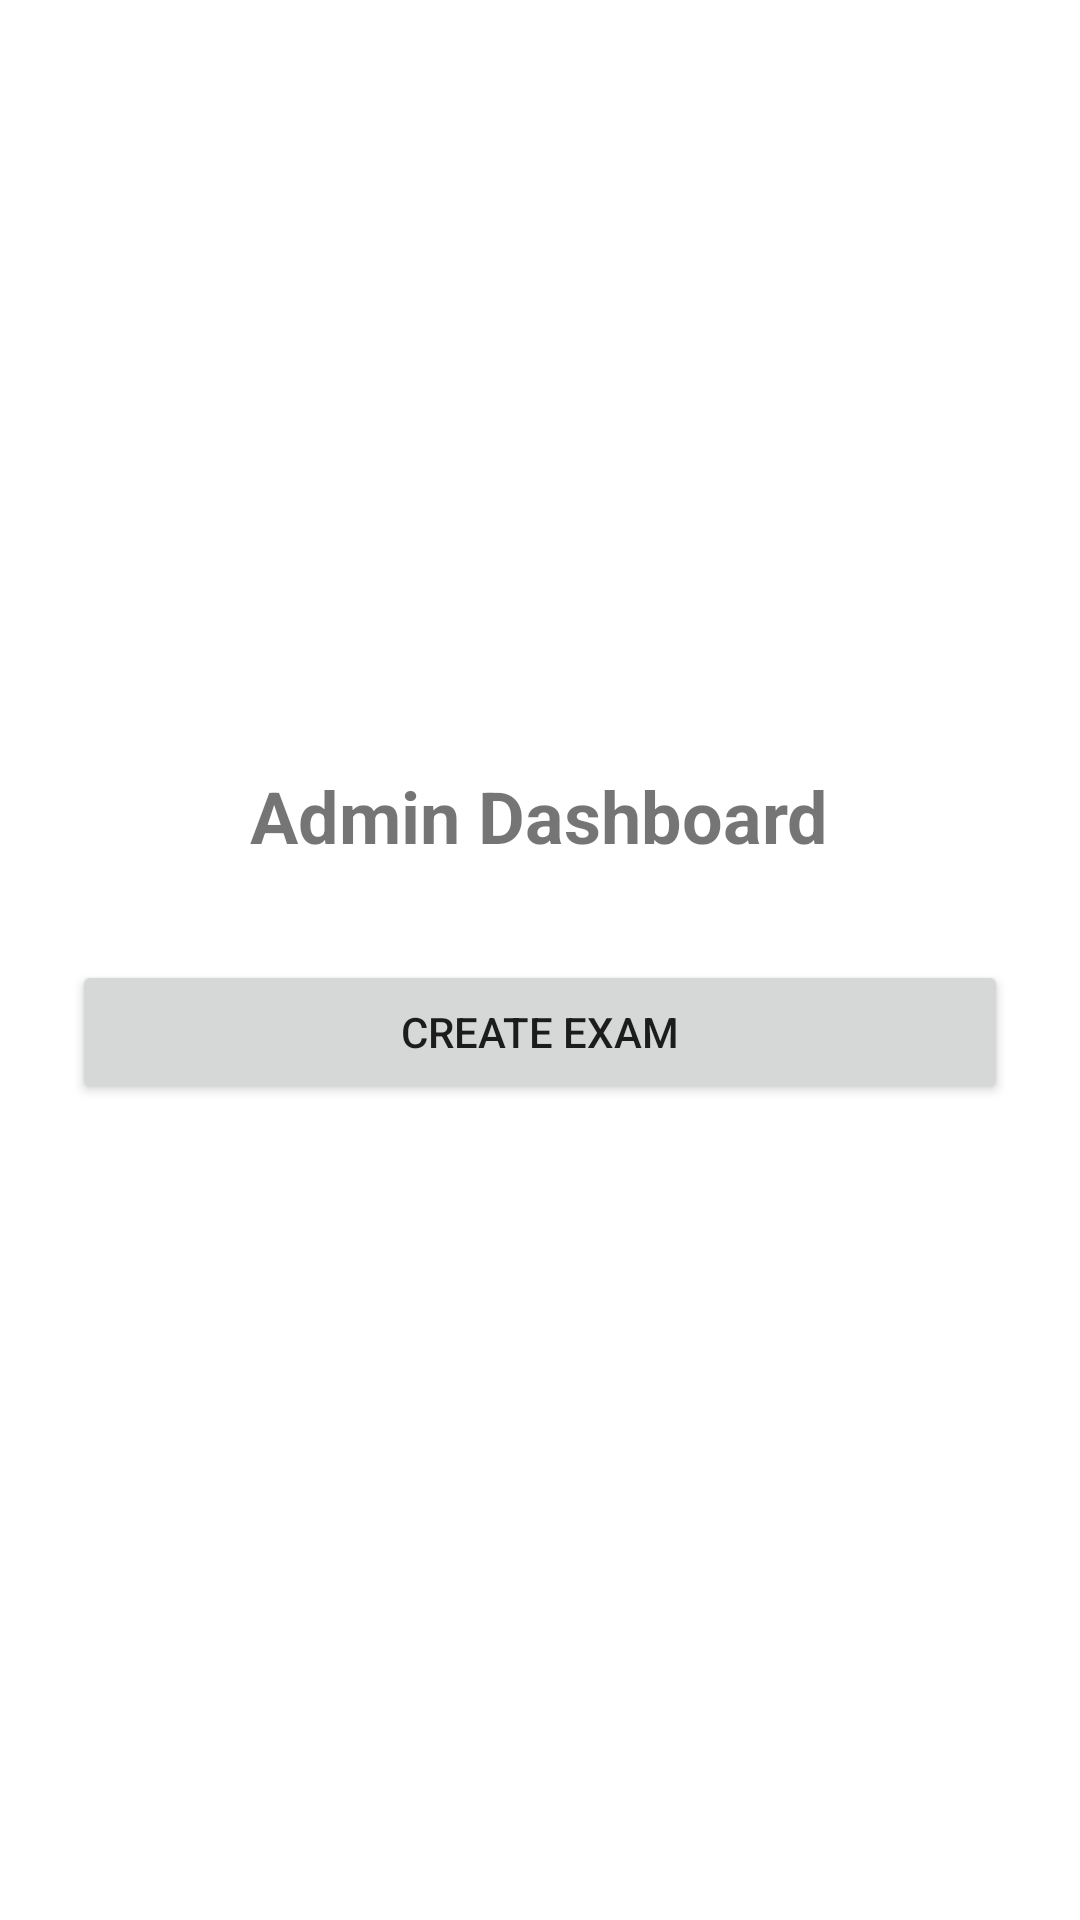

Produce the Android XML layout that renders to this screen, including the resource entries it uses.
<!-- AndroidManifest.xml: application theme Theme.SmartExam -->
<!-- res/layout/fragment_admin_home.xml -->
<?xml version="1.0" encoding="utf-8"?>
<LinearLayout xmlns:android="http://schemas.android.com/apk/res/android"
    android:layout_width="match_parent"
    android:layout_height="match_parent"
    android:orientation="vertical"
    android:padding="24dp"
    android:gravity="center">

    <TextView
        android:layout_width="wrap_content"
        android:layout_height="wrap_content"
        android:text="Admin Dashboard"
        android:textSize="24sp"
        android:textStyle="bold"
        android:layout_marginBottom="32dp"/>

    <Button
        android:id="@+id/btnAddExam"
        android:layout_width="match_parent"
        android:layout_height="wrap_content"
        android:text="Create Exam"
        android:layout_marginBottom="16dp"/>

</LinearLayout>
<!-- resources referenced by this layout -->
<resources>
  <style name="Theme.SmartExam" parent="Theme.MaterialComponents.DayNight.DarkActionBar">
          
          <item name="colorPrimary">@color/purple_500</item>
          <item name="colorPrimaryVariant">@color/purple_700</item>
          <item name="colorOnPrimary">@color/white</item>
          
          <item name="colorSecondary">@color/teal_200</item>
          <item name="colorSecondaryVariant">@color/teal_700</item>
          <item name="colorOnSecondary">@color/black</item>
          
          <item name="android:statusBarColor">?attr/colorPrimaryVariant</item>
          
      </style>
  <!-- not gathered from this repository: default colours our renderer supplied (Android Studio template values) -->
  <color name="purple_500">#FF6200EE</color>
  <color name="purple_700">#FF3700B3</color>
  <color name="teal_200">#FF03DAC5</color>
  <color name="teal_700">#FF018786</color>
  <color name="black">#FF000000</color>
  <color name="white">#FFFFFFFF</color>
</resources>
